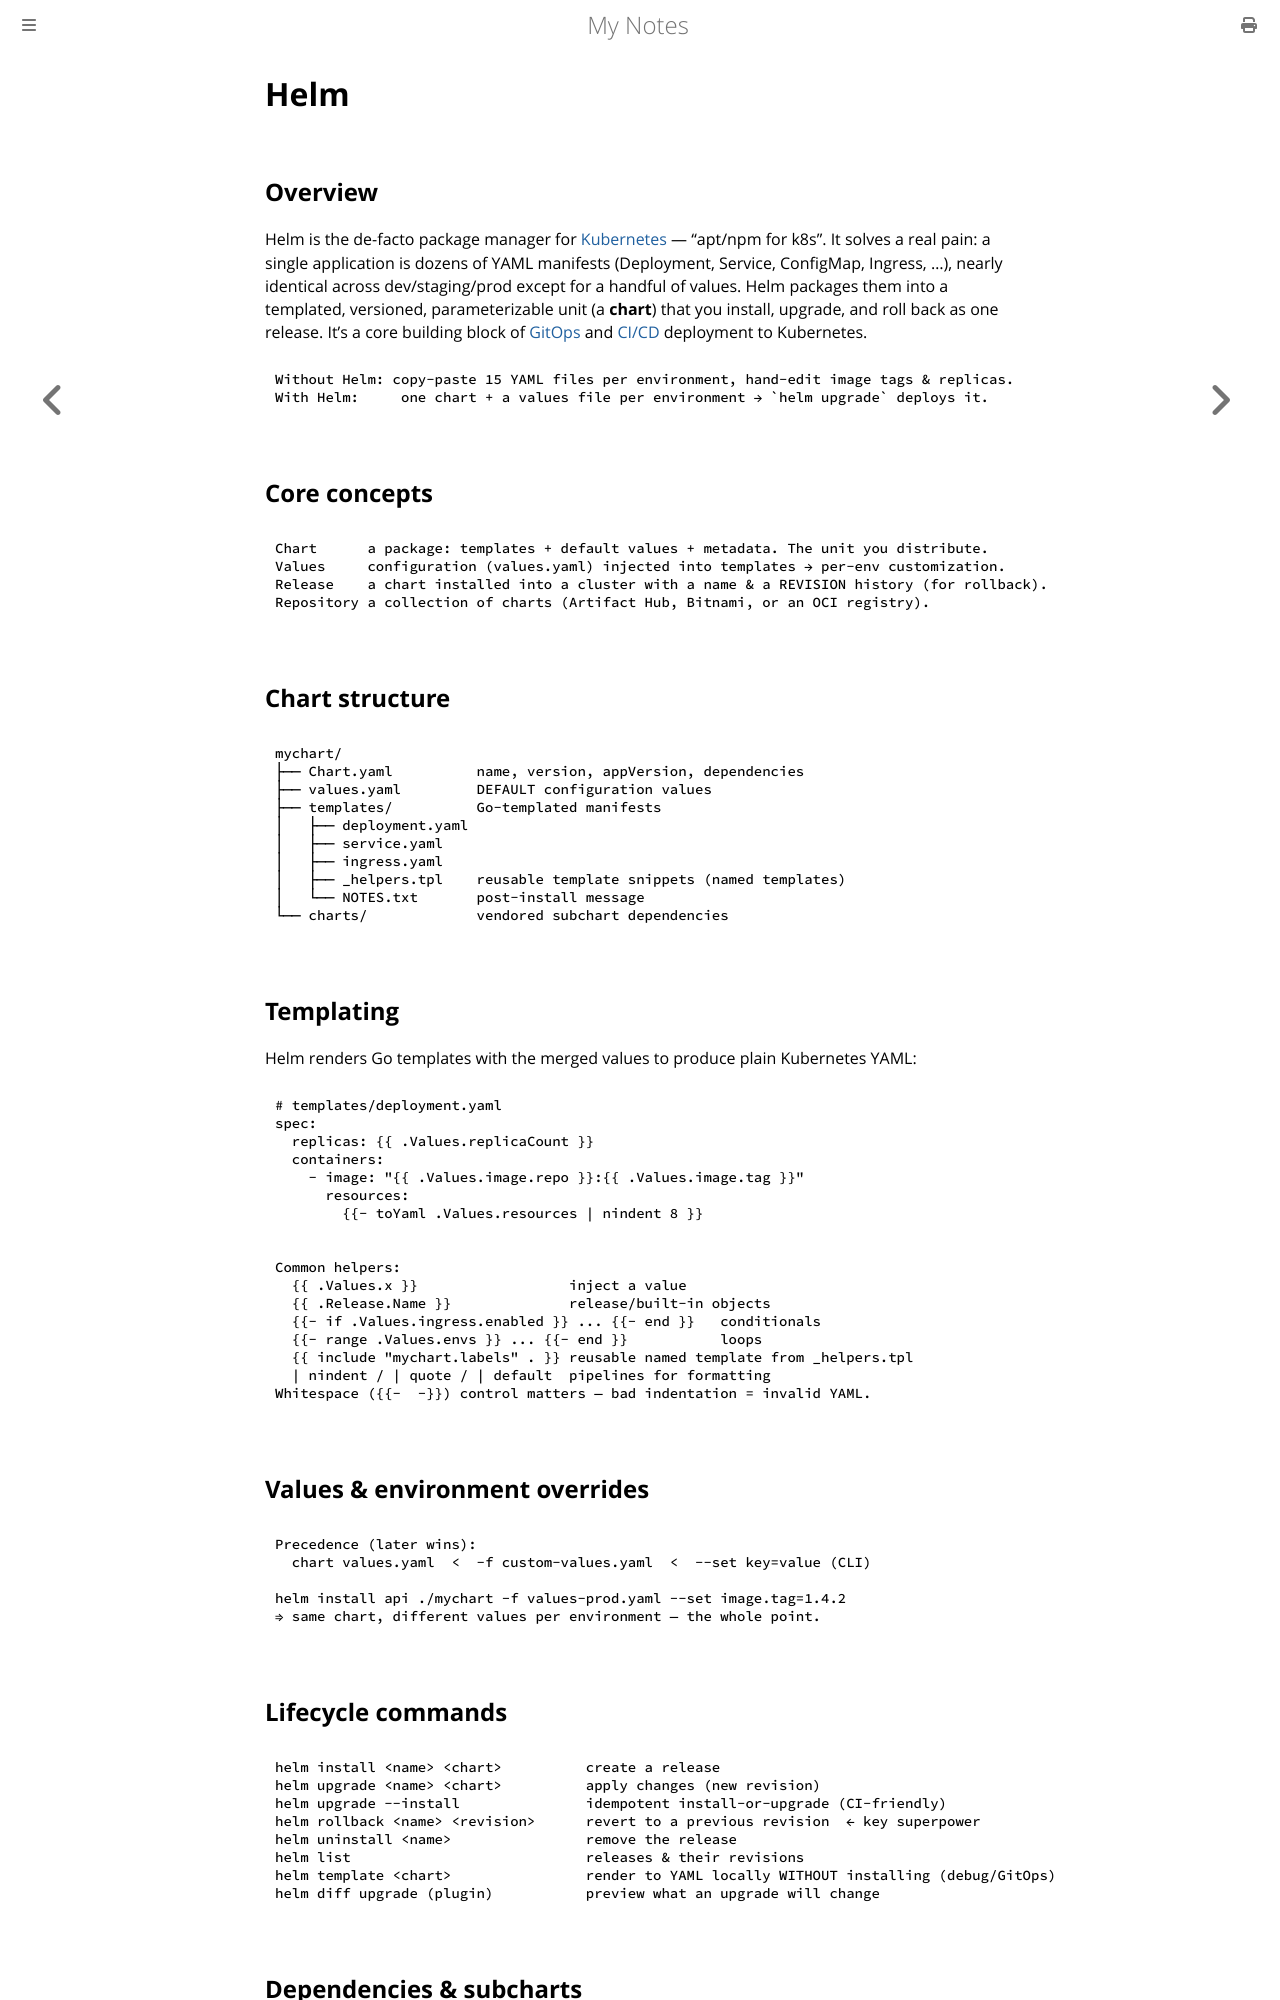

repository: paritystack/notes · page: devops/helm.html · generator: mdbook

# Helm

## Overview

Helm is the de-facto package manager for [Kubernetes](kubernetes.md) — "apt/npm for k8s". It
solves a real pain: a single application is dozens of YAML manifests (Deployment, Service,
ConfigMap, Ingress, …), nearly identical across dev/staging/prod except for a handful of
values. Helm packages them into a templated, versioned, parameterizable unit (a **chart**)
that you install, upgrade, and roll back as one release. It's a core building block of
[GitOps](gitops.md) and [CI/CD](cicd.md) deployment to Kubernetes.

```
Without Helm: copy-paste 15 YAML files per environment, hand-edit image tags & replicas.
With Helm:     one chart + a values file per environment → `helm upgrade` deploys it.
```

## Core concepts

```
Chart      a package: templates + default values + metadata. The unit you distribute.
Values     configuration (values.yaml) injected into templates → per-env customization.
Release    a chart installed into a cluster with a name & a REVISION history (for rollback).
Repository a collection of charts (Artifact Hub, Bitnami, or an OCI registry).
```

## Chart structure

```
mychart/
├── Chart.yaml          name, version, appVersion, dependencies
├── values.yaml         DEFAULT configuration values
├── templates/          Go-templated manifests
│   ├── deployment.yaml
│   ├── service.yaml
│   ├── ingress.yaml
│   ├── _helpers.tpl    reusable template snippets (named templates)
│   └── NOTES.txt       post-install message
└── charts/             vendored subchart dependencies
```

## Templating

Helm renders Go templates with the merged values to produce plain Kubernetes YAML:

```yaml
# templates/deployment.yaml
spec:
  replicas: {{ .Values.replicaCount }}
  containers:
    - image: "{{ .Values.image.repo }}:{{ .Values.image.tag }}"
      resources:
        {{- toYaml .Values.resources | nindent 8 }}
```

```
Common helpers:
  {{ .Values.x }}                  inject a value
  {{ .Release.Name }}              release/built-in objects
  {{- if .Values.ingress.enabled }} ... {{- end }}   conditionals
  {{- range .Values.envs }} ... {{- end }}           loops
  {{ include "mychart.labels" . }} reusable named template from _helpers.tpl
  | nindent / | quote / | default  pipelines for formatting
Whitespace ({{-  -}}) control matters — bad indentation = invalid YAML.
```

## Values & environment overrides

```
Precedence (later wins):
  chart values.yaml  <  -f custom-values.yaml  <  --set key=value (CLI)

helm install api ./mychart -f values-prod.yaml --set image.tag=1.4.2
⇒ same chart, different values per environment — the whole point.
```

## Lifecycle commands

```
helm install <name> <chart>          create a release
helm upgrade <name> <chart>          apply changes (new revision)
helm upgrade --install               idempotent install-or-upgrade (CI-friendly)
helm rollback <name> <revision>      revert to a previous revision  ← key superpower
helm uninstall <name>                remove the release
helm list                            releases & their revisions
helm template <chart>                render to YAML locally WITHOUT installing (debug/GitOps)
helm diff upgrade (plugin)           preview what an upgrade will change
```
